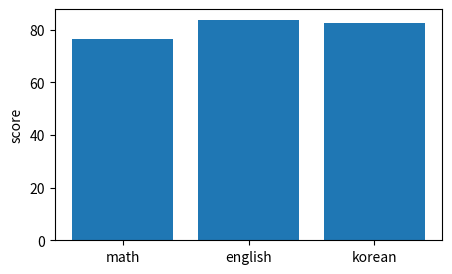

Write the Python code that produced this figure.
import numpy as np
import matplotlib.pyplot as plt

math = np.array([75,89,75,65,79])
english = np.array([85,80,90,75,88])
korean = np.array([72,90,70,88,93])
x = ['math', 'english', 'korean']

plt.figure(figsize=(5,3))
plt.bar(x, [np.mean(math),np.mean(english),np.mean(korean)])
plt.ylabel('score')
plt.show()